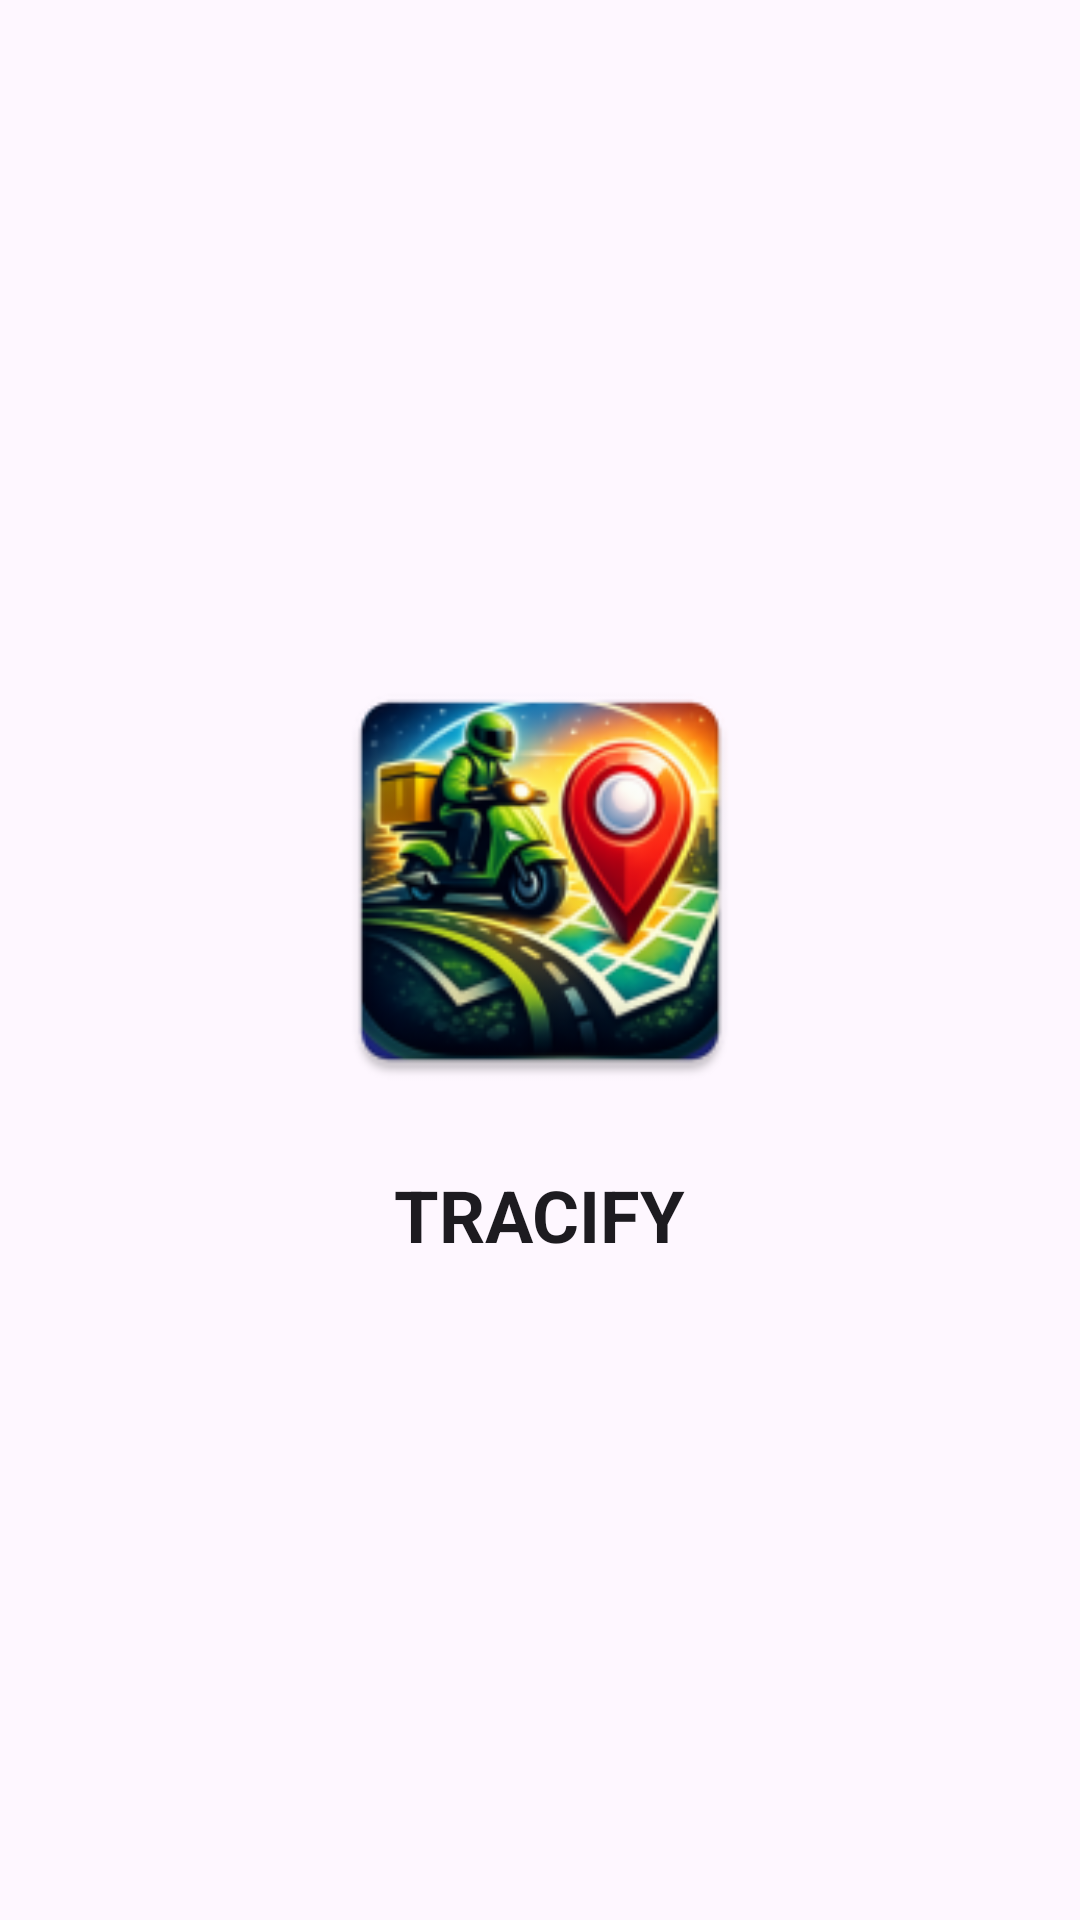

This screen was rendered from an Android layout file. Write that file and the resources it references.
<!-- AndroidManifest.xml: application theme Theme.Tracify -->
<!-- res/layout/activity_splash.xml -->
<?xml version="1.0" encoding="utf-8"?>
<LinearLayout
    xmlns:android="http://schemas.android.com/apk/res/android"
    xmlns:app="http://schemas.android.com/apk/res-auto"
    xmlns:tools="http://schemas.android.com/tools"
    android:id="@+id/main"
    android:layout_width="match_parent"
    android:layout_height="match_parent"
    android:orientation="vertical"
    android:gravity="center"
    tools:context=".SplashActivity">

    <ImageView
        android:id="@+id/splash"
        android:layout_width="150dp"
        android:layout_height="150dp"
        android:src="@mipmap/ic_launcher" />

    <TextView
        android:layout_width="wrap_content"
        android:layout_height="wrap_content"
        android:layout_marginTop="20dp"
        android:text="TRACIFY"
        android:textColor="?attr/colorOnSurface"
        android:textSize="24sp"
        android:textStyle="bold" />

</LinearLayout>
<!-- resources referenced by this layout -->
<resources>
  <!-- mipmap ic_launcher: webp bitmap (mipmap-hdpi, 8204 bytes) -->
  <style name="Theme.Tracify" parent="Base.Theme.Tracify" />
  <style name="Base.Theme.Tracify" parent="Theme.Material3.DayNight.NoActionBar">
          
          
      </style>
</resources>
